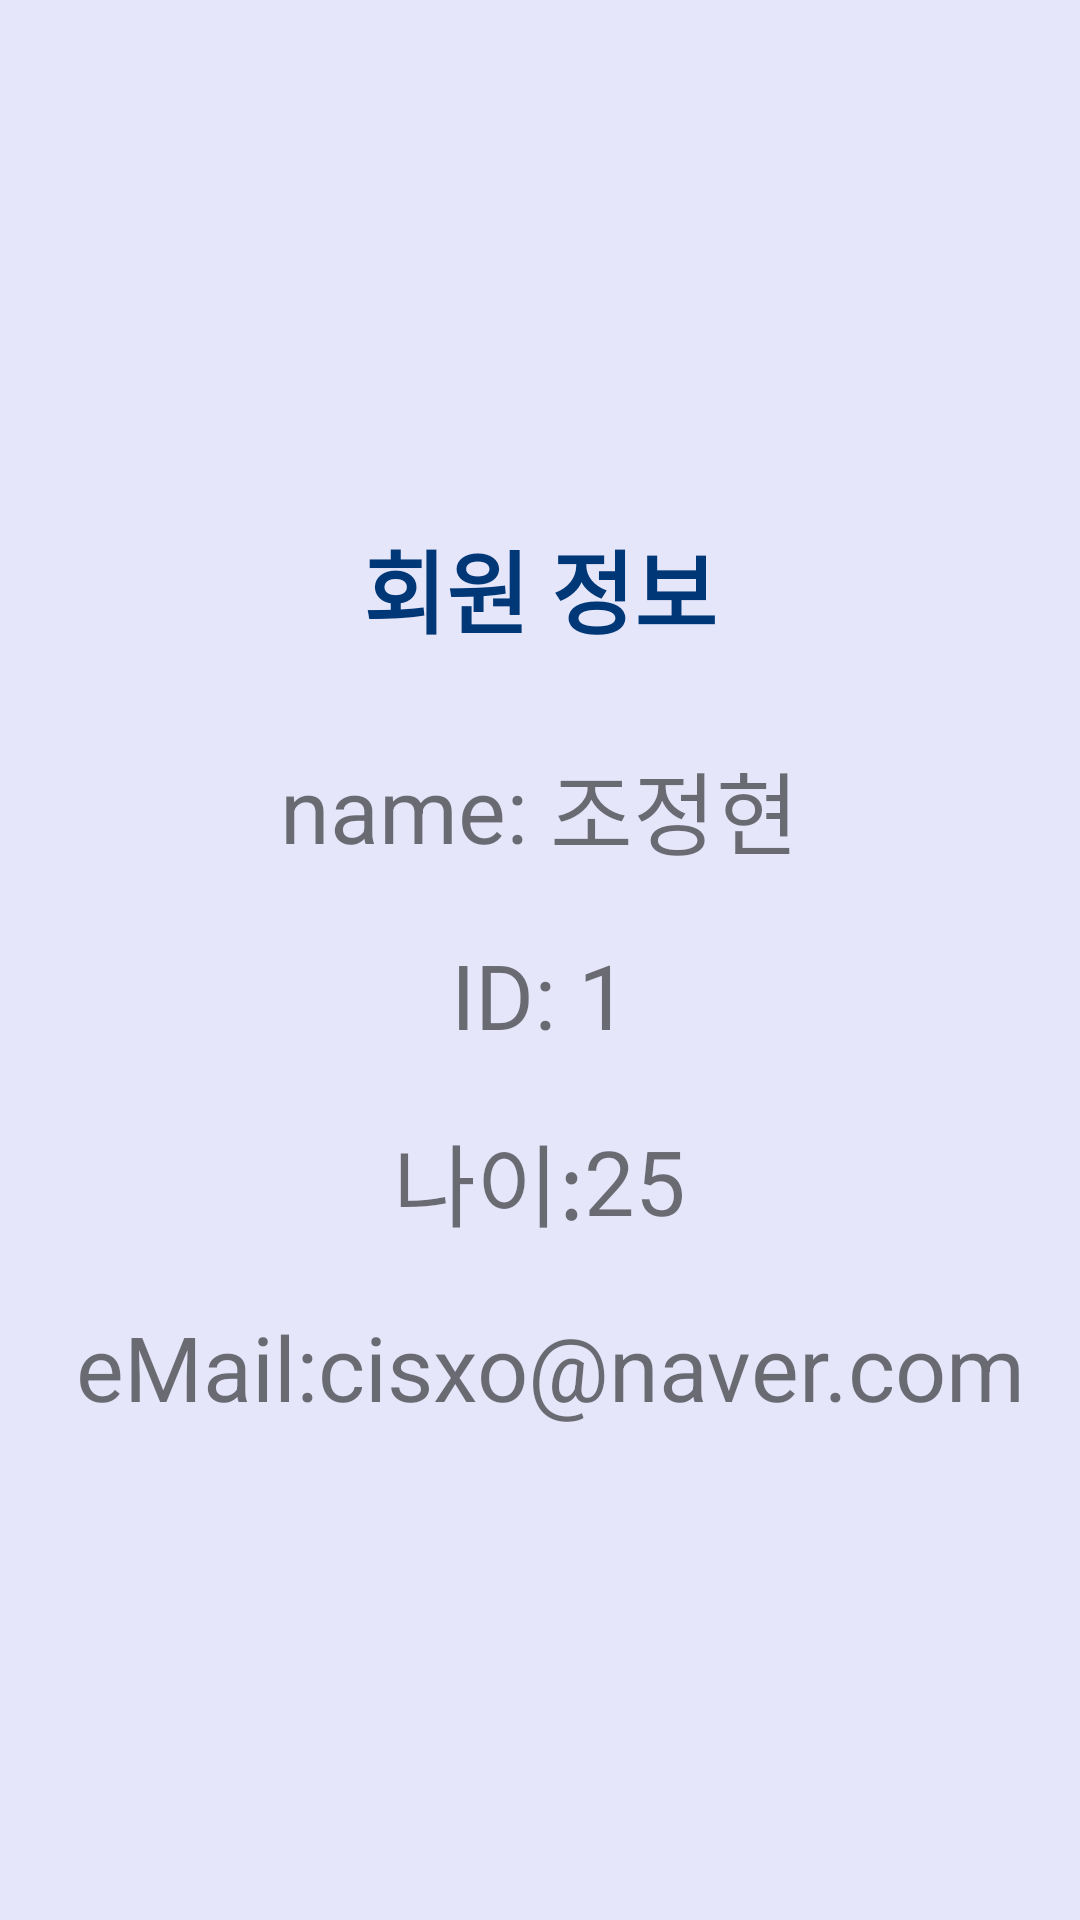

Reconstruct the res/layout file that produces this screen, plus the resources it refers to.
<!-- AndroidManifest.xml: application theme Theme.MyDentist -->
<!-- res/layout/activity_sub4.xml -->
<?xml version="1.0" encoding="utf-8"?>
<LinearLayout xmlns:android="http://schemas.android.com/apk/res/android"
    xmlns:app="http://schemas.android.com/apk/res-auto"
    xmlns:tools="http://schemas.android.com/tools"
    android:layout_width="match_parent"
    android:layout_height="match_parent"
    tools:context=".SubActivity4"
    android:background="@color/sky"
    android:orientation="vertical"
    android:gravity="center"
    >


    <TextView
        android:layout_width="wrap_content"
        android:layout_height="wrap_content"
        android:layout_marginBottom="20dp"
        android:gravity="top"
        android:padding="10dp"
        android:text="회원 정보"
        android:textColor="@color/bl"
        android:textSize="30dp"
        android:textStyle="bold" />

    <TableRow
        android:layout_width="match_parent"
        android:layout_height="wrap_content"
        android:gravity="center"
        android:visibility="visible">

        <TextView
            android:id="@+id/name"
            android:layout_width="wrap_content"
            android:layout_height="wrap_content"
            android:layout_gravity="center"
            android:text="name:"
            android:textSize="30dp" />

        <TextView
        android:id="@+id/name1"
        android:layout_width="wrap_content"
        android:layout_height="wrap_content"
        android:layout_gravity="center"
        android:text=" 조정현"
        android:textSize="30dp"

        />
</TableRow>

    <TableRow
        android:layout_width="match_parent"
        android:layout_height="wrap_content"
        android:layout_marginTop="20dp"
        android:gravity="center"
        android:visibility="visible">

        <TextView
            android:id="@+id/Id"
            android:layout_width="wrap_content"
            android:layout_height="wrap_content"
            android:layout_gravity="center"
            android:text="ID:"
            android:textSize="30dp" />

        <TextView
            android:id="@+id/id1"
            android:layout_width="wrap_content"
            android:layout_height="wrap_content"
            android:layout_gravity="center"
            android:text=" 1"
            android:textSize="30dp" />
    </TableRow>

    <TableRow
        android:layout_width="match_parent"
        android:layout_height="wrap_content"
        android:layout_marginTop="20dp"
        android:gravity="center"
        android:visibility="visible">
    <TextView
        android:id="@+id/age"
        android:layout_width="wrap_content"
        android:layout_height="wrap_content"
        android:text="나이:"
        android:textSize="30dp"
        android:layout_gravity="center"/>


    <TextView
        android:id="@+id/age1"
        android:layout_width="wrap_content"
        android:layout_height="wrap_content"
        android:layout_gravity="center"
        android:text="25"
        android:textSize="30dp" />
    </TableRow>

    <TableRow
        android:layout_width="match_parent"
        android:layout_height="wrap_content"
        android:layout_marginTop="20dp"
        android:gravity="center"
        android:visibility="visible">
    <TextView
        android:id="@+id/eMail"
        android:layout_width="wrap_content"
        android:layout_height="wrap_content"
        android:text=" eMail:"
        android:textSize="30dp"
        android:layout_gravity="center"/>

    <TextView
        android:id="@+id/eMail1"
        android:layout_width="wrap_content"
        android:layout_height="wrap_content"
        android:layout_gravity="center"
        android:text="cisxo@naver.com"
        android:textSize="30dp" />
    </TableRow>


</LinearLayout>
<!-- resources referenced by this layout -->
<resources>
  <color name="bl">#003776</color>
  <color name="sky">#e6e6fa</color>
  <style name="Theme.MyDentist" parent="Theme.MaterialComponents.DayNight.NoActionBar">
          
          <item name="colorPrimary">@color/purple_500</item>
          <item name="colorPrimaryVariant">@color/purple_700</item>
          <item name="colorOnPrimary">@color/white</item>
          
          <item name="colorSecondary">@color/teal_200</item>
          <item name="colorSecondaryVariant">@color/teal_700</item>
          <item name="colorOnSecondary">@color/black</item>
          
          <item name="android:statusBarColor">?attr/colorPrimaryVariant</item>
          
      </style>
  <color name="purple_500">#FF6200EE</color>
  <color name="purple_700">#FF3700B3</color>
  <color name="white">#FFFFFFFF</color>
  <color name="teal_200">#FF03DAC5</color>
  <color name="teal_700">#FF018786</color>
  <color name="black">#FF000000</color>
</resources>
